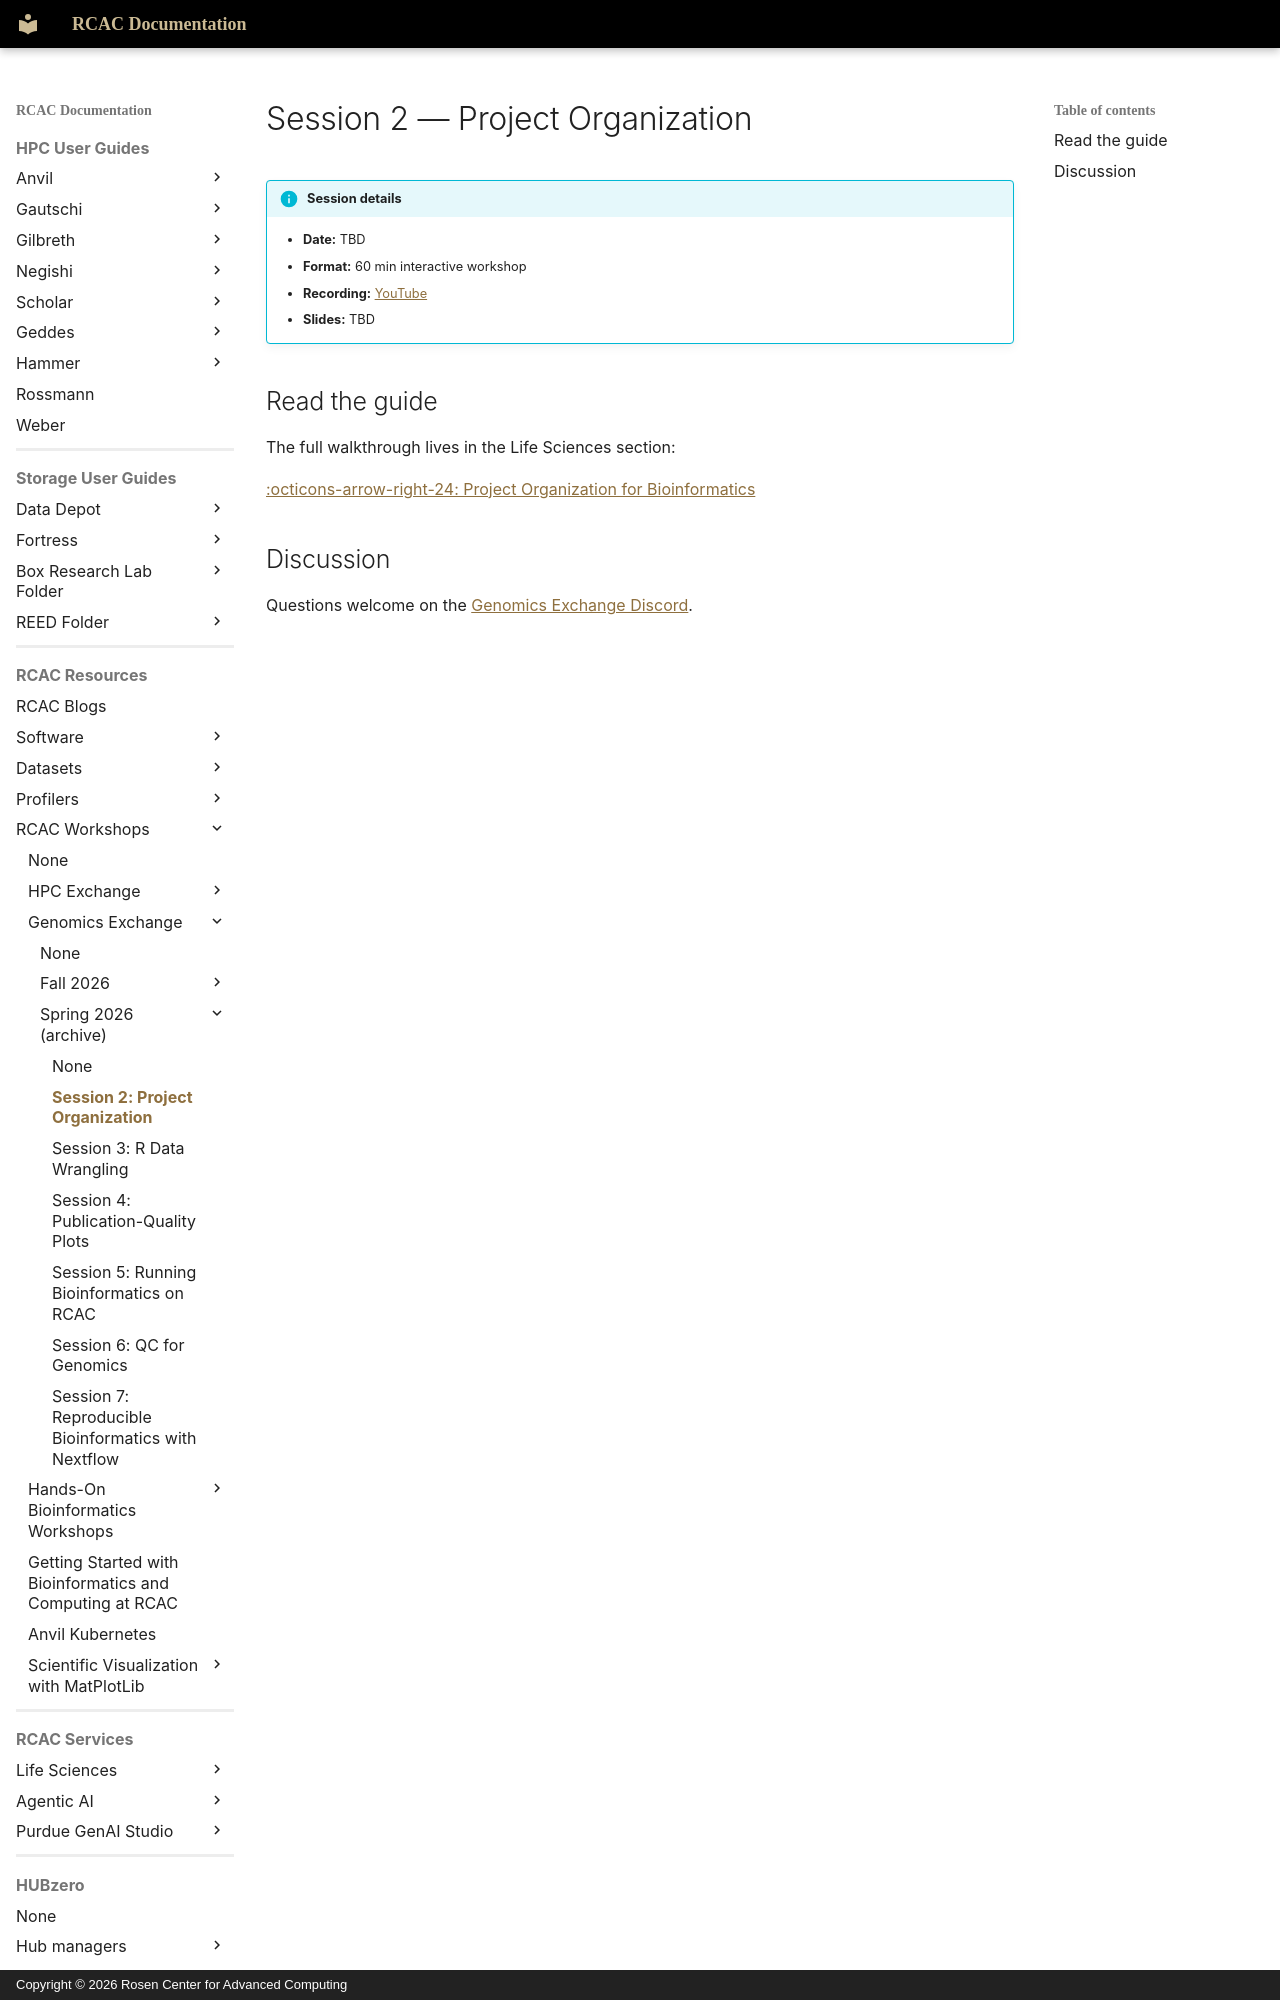

repository: PurdueRCAC/RCAC-Docs · page: workshops/genomics_exchange/spring2026/session2/index.html · generator: mkdocs · copyright: Copyright © 2026 Rosen Center for Advanced Computing

---
title: "Genomics Exchange Session 2 — Project Organization"
tags:
  - Genomics Exchange
  - Life Sciences
---

# Session 2 — Project Organization

<!-- TODO(arun): session2-metadata -->

!!! info "Session details"
    - **Date:** TBD
    - **Format:** 60 min interactive workshop
    - **Recording:** [YouTube](TODO)
    - **Slides:** TBD

## Read the guide

The full walkthrough lives in the Life Sciences section:

[:octicons-arrow-right-24: Project Organization for Bioinformatics](../../../../lifesciences/guides/project-organization.md)
